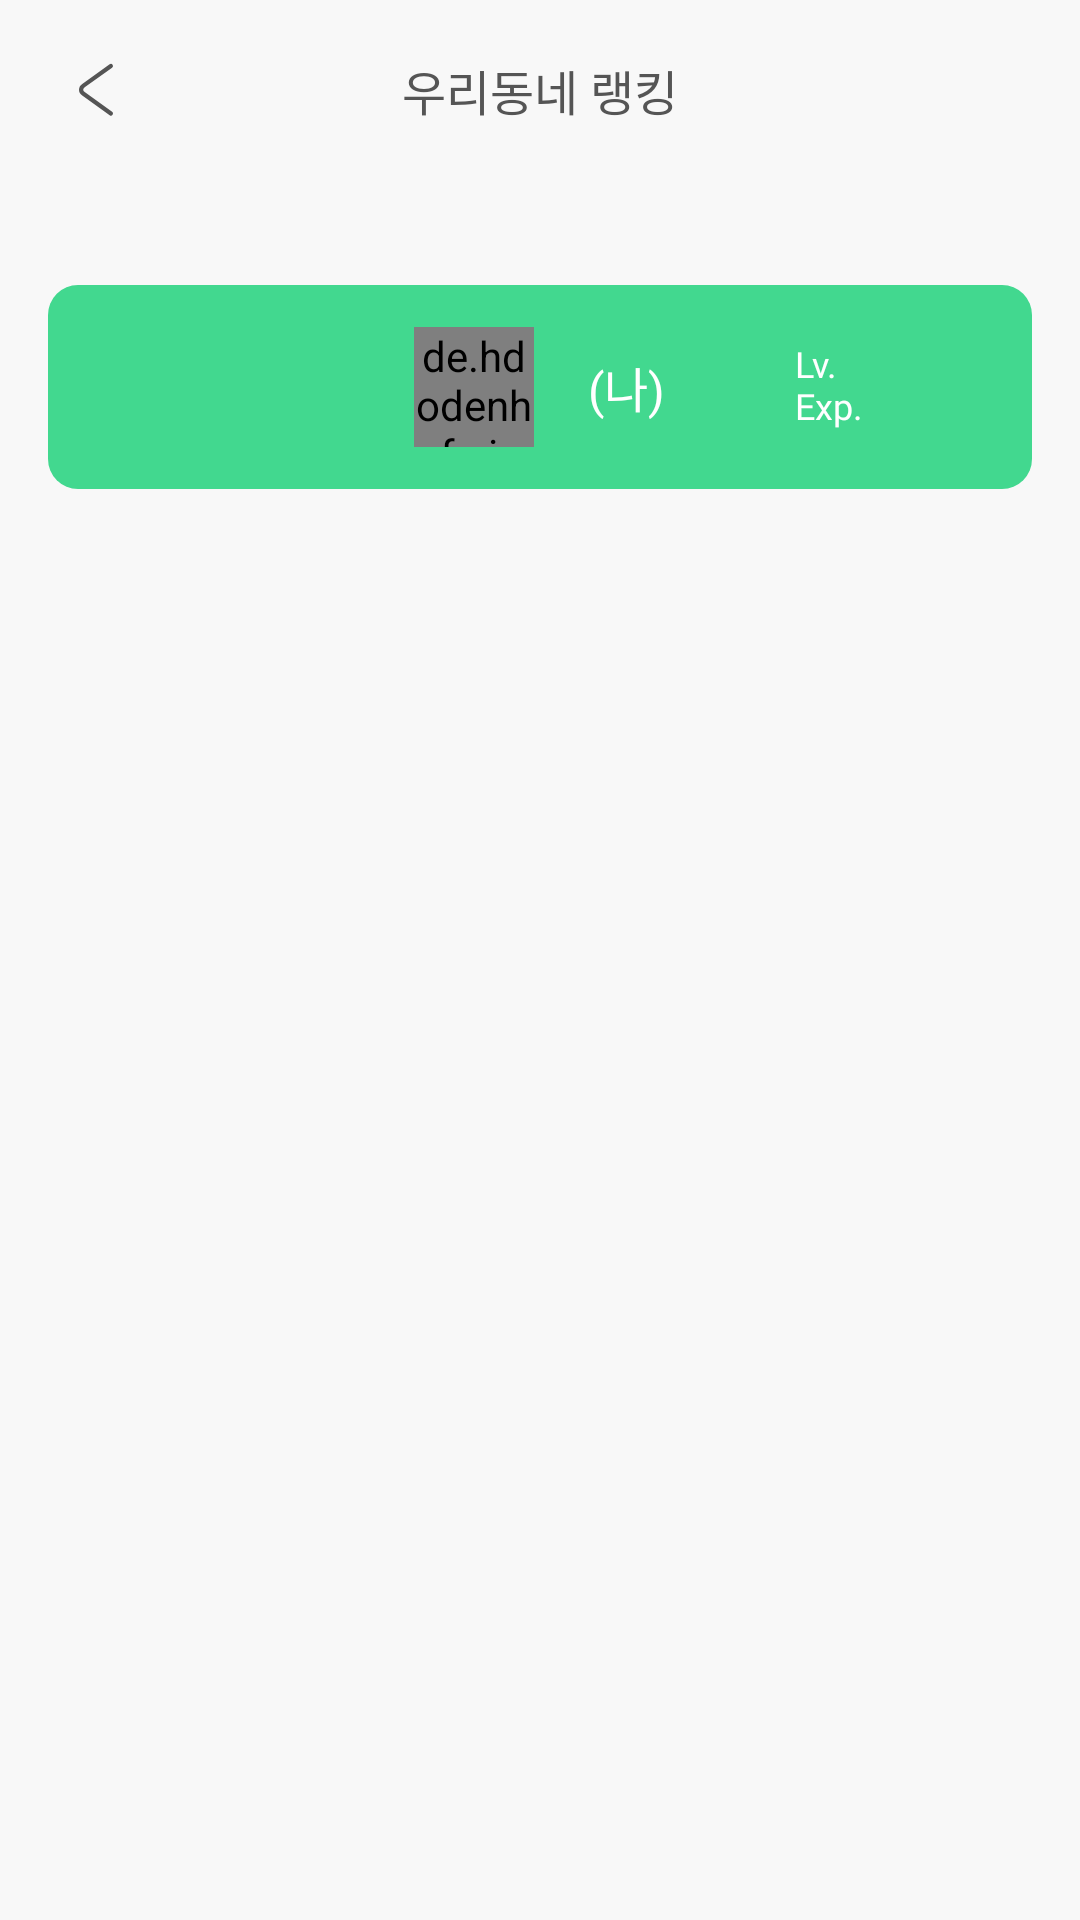

Android layout source for this screen:
<!-- AndroidManifest.xml: activity theme AppTheme.NoActionBar -->
<!-- res/layout/activity_town.xml -->
<?xml version="1.0" encoding="utf-8"?>
<RelativeLayout xmlns:android="http://schemas.android.com/apk/res/android"
    xmlns:app="http://schemas.android.com/apk/res-auto"
    xmlns:tools="http://schemas.android.com/tools"
    android:id="@+id/relativelayout_town"
    android:layout_width="match_parent"
    android:layout_height="match_parent"
    android:background="@color/colorMain"
    tools:context=".TownActivity">

    <LinearLayout
        android:id="@+id/linearlayout_bar_mytown"
        android:layout_width="match_parent"
        android:layout_height="50dp"
        android:layout_marginTop="5dp"
        android:gravity="center_vertical">

        
        <ImageButton
            android:id="@+id/imagebutton_back_town"
            android:layout_width="wrap_content"
            android:layout_height="match_parent"
            android:layout_gravity="start"
            android:layout_marginStart="16dp"
            android:adjustViewBounds="true"
            android:background="@color/colorMain"
            android:contentDescription="@string/image"
            android:src="@drawable/arrow_back" />

    </LinearLayout>

    <TextView
        android:id="@+id/textview_headline_ranking"
        android:layout_width="match_parent"
        android:layout_height="50dp"
        android:layout_marginTop="5dp"
        android:fontFamily="@font/notosans_cjkkr_bold"
        android:gravity="center"
        android:text="@string/mytown_ranking"
        tools:ignore="HardcodedText,SpUsage"
        android:textAlignment="center"
        android:textColor="@color/colorText"
        android:textSize="16dp" />

    <LinearLayout
        android:id="@+id/linearlayout_myinfo_ranking"
        android:layout_width="match_parent"
        android:layout_height="68sp"
        android:layout_below="@+id/textview_headline_ranking"
        android:layout_marginLeft="16sp"
        android:layout_marginTop="40dp"
        android:layout_marginRight="16sp"
        android:background="@drawable/rounded_rectangle_green"
        android:gravity="center_horizontal"
        android:orientation="horizontal"
        android:paddingLeft="10sp"
        android:paddingRight="10sp">

        
        <TextView
            android:id="@+id/textview_myranking_town"
            android:layout_width="wrap_content"
            android:layout_height="wrap_content"
            android:layout_gravity="center"
            android:layout_weight="1.2"
            android:fontFamily="@font/notosans_cjkkr_bold"
            android:gravity="center"
            android:includeFontPadding="false"
            android:textColor="@color/colorWhite"
            android:textSize="16dp"
            tools:ignore="SpUsage" />

        <LinearLayout
            android:layout_width="wrap_content"
            android:layout_height="wrap_content"
            android:layout_gravity="center"
            android:layout_weight="1.5"
            android:gravity="center"
            android:orientation="horizontal">

            
            <de.hdodenhof.circleimageview.CircleImageView
                android:id="@+id/circleimageview_profileimage_home"
                android:layout_width="40sp"
                android:layout_height="40sp"
                android:layout_gravity="center"
                android:layout_marginEnd="18sp"
                android:scaleType="centerCrop"
                android:src="@drawable/penguin"
                app:civ_border_width="0sp"
                app:civ_circle_background_color="@color/colorCircleFill" />

            
            <TextView
                android:id="@+id/textview_username_town"
                android:layout_width="wrap_content"
                android:layout_height="wrap_content"
                android:layout_gravity="center"
                android:fontFamily="@font/notosans_cjkkr_bold"
                android:gravity="center"
                android:includeFontPadding="false"
                android:textColor="@color/colorWhite"
                android:textSize="16dp"
                tools:ignore="SpUsage" />

            <TextView
                android:layout_width="wrap_content"
                android:layout_height="wrap_content"
                android:layout_gravity="center"
                android:fontFamily="@font/notosans_cjkkr_bold"
                android:gravity="center"
                android:includeFontPadding="false"
                android:text="(나)"
                android:textColor="@color/colorWhite"
                android:textSize="16dp"
                tools:ignore="HardcodedText,SpUsage" />
        </LinearLayout>

        
        <LinearLayout
            android:layout_width="wrap_content"
            android:layout_height="wrap_content"
            android:layout_gravity="center"
            android:layout_weight="0.8"
            android:gravity="start"
            android:orientation="vertical">

            <LinearLayout
                android:layout_width="wrap_content"
                android:layout_height="wrap_content"
                android:orientation="horizontal">

                <TextView
                    android:layout_width="wrap_content"
                    android:layout_height="wrap_content"
                    android:fontFamily="@font/notosanscjkkr_regular"
                    android:includeFontPadding="false"
                    android:text="Lv."
                    android:textColor="@color/colorWhite"
                    android:textSize="12dp"
                    tools:ignore="HardcodedText,SpUsage" />

                <TextView
                    android:id="@+id/textview_mylevel_town"
                    android:layout_width="wrap_content"
                    android:layout_height="wrap_content"
                    android:fontFamily="@font/notosanscjkkr_regular"
                    android:includeFontPadding="false"
                    android:textColor="@color/colorWhite"
                    android:textSize="12dp"
                    tools:ignore="SpUsage" />
            </LinearLayout>

            <LinearLayout
                android:layout_width="wrap_content"
                android:layout_height="wrap_content">

                <TextView
                    android:layout_width="wrap_content"
                    android:layout_height="wrap_content"
                    android:fontFamily="@font/notosanscjkkr_regular"
                    android:includeFontPadding="false"
                    android:text="Exp."
                    android:textColor="@color/colorWhite"
                    android:textSize="12dp"
                    tools:ignore="HardcodedText,SpUsage" />

                <TextView
                    android:id="@+id/textview_myexp_town"
                    android:layout_width="wrap_content"
                    android:layout_height="wrap_content"
                    android:fontFamily="@font/notosanscjkkr_regular"
                    android:includeFontPadding="false"
                    android:textColor="@color/colorWhite"
                    android:textSize="12dp"
                    tools:ignore="SpUsage" />
            </LinearLayout>

        </LinearLayout>

    </LinearLayout>

    <androidx.recyclerview.widget.RecyclerView
        android:id="@+id/recyclerview_mypage_ranking"
        android:layout_width="match_parent"
        android:layout_height="match_parent"
        android:layout_below="@+id/linearlayout_myinfo_ranking"
        android:layout_marginLeft="16sp"
        android:layout_marginRight="16sp"
        android:scrollbarFadeDuration="0"
        android:scrollbarSize="5dp"
        android:scrollbarThumbVertical="@color/colorSoftGray"
        android:scrollbars="vertical"
        app:layout_constraintLeft_toLeftOf="parent"
        app:layout_constraintRight_toRightOf="parent"
        app:layout_constraintTop_toTopOf="parent"
        app:layout_constraintVertical_weight="9" />

</RelativeLayout>
<!-- resources referenced by this layout -->
<resources>
  <color name="colorCircleFill">#efefef</color>
  <color name="colorMain">#F8F8F8</color>
  <color name="colorSoftGray">#C4C4C4</color>
  <color name="colorText">#555555</color>
  <color name="colorWhite">#FFFFFF</color>
  <!-- drawable arrow_back: png bitmap (drawable-hdpi, 643 bytes) -->
  <!-- drawable penguin: png bitmap (drawable-hdpi, 10771 bytes) -->
  <!-- drawable rounded_rectangle_green (drawable) -->
  <?xml version="1.0" encoding="utf-8"?>
  <layer-list xmlns:android="http://schemas.android.com/apk/res/android">
  
      
      <item>
          <shape>
              <solid android:color="@color/friendly_green" />
              <corners android:radius="10dp" />
          </shape>
      </item>
  
  </layer-list>
  <string name="image">image</string>
  <string name="mytown_ranking">우리동네 랭킹</string>
  <style name="AppTheme.NoActionBar">
          <item name="windowActionBar">false</item>
          <item name="windowNoTitle">true</item>
      </style>
  <color name="friendly_green">#42d88f</color>
</resources>
